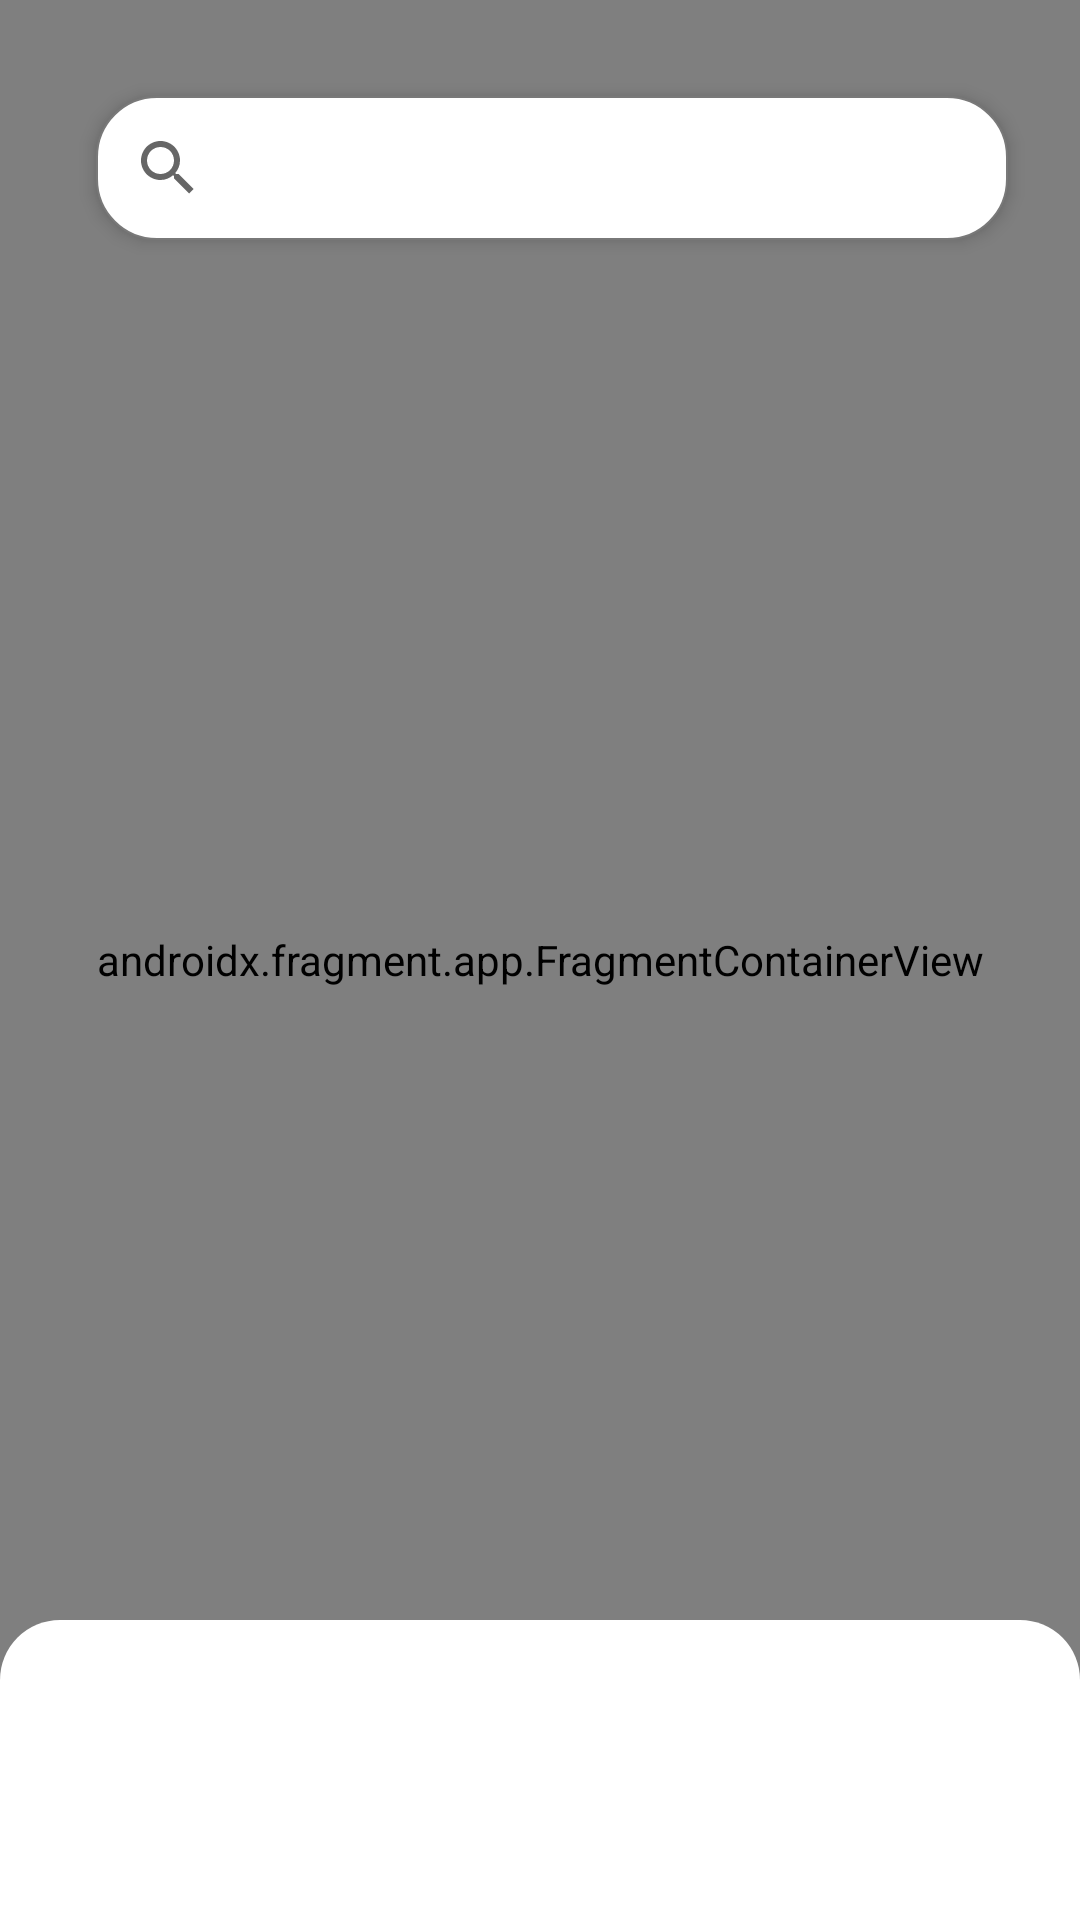

Produce the Android XML layout that renders to this screen, including the resource entries it uses.
<!-- AndroidManifest.xml: application theme Theme.CarRental -->
<!-- res/layout/fragment_home.xml -->
<layout xmlns:android="http://schemas.android.com/apk/res/android"
    xmlns:app="http://schemas.android.com/apk/res-auto"
    xmlns:tools="http://schemas.android.com/tools">
    <androidx.coordinatorlayout.widget.CoordinatorLayout
        android:layout_width="match_parent"
        android:layout_height="match_parent">
<androidx.constraintlayout.widget.ConstraintLayout
    android:layout_width="match_parent"
    android:layout_height="match_parent"
    tools:context="com.andrei.UI.fragments.HomeFragment">

    <androidx.fragment.app.FragmentContainerView
        android:id="@+id/fragment2"
        android:name="com.andrei.UI.fragments.CurrentLocationFragment"
        android:layout_width="0dp"
        android:layout_height="0dp"
        app:layout_constraintBottom_toBottomOf="parent"
        app:layout_constraintEnd_toEndOf="parent"
        app:layout_constraintHorizontal_bias="0.0"
        app:layout_constraintStart_toStartOf="parent"
        app:layout_constraintTop_toTopOf="parent"
        app:layout_constraintVertical_bias="0.0">

    </androidx.fragment.app.FragmentContainerView>

    <LinearLayout
        android:layout_width="0dp"
        android:layout_height="wrap_content"
        android:orientation="vertical"
        app:layout_constraintEnd_toEndOf="parent"
        app:layout_constraintStart_toStartOf="@+id/fragment2"
        app:layout_constraintTop_toTopOf="@+id/fragment2">

        <androidx.constraintlayout.widget.ConstraintLayout
            android:layout_width="match_parent"
            android:layout_height="wrap_content">

            <ProgressBar
                android:id="@+id/pb_search"
                style="?android:attr/progressBarStyle"
                android:layout_width="wrap_content"
                android:layout_height="wrap_content"
                android:layout_marginEnd="16dp"
                android:layout_marginBottom="8dp"
                android:elevation="4dp"
                android:indeterminateTint="#2196F3"
                android:visibility="invisible"
                app:layout_constraintBottom_toBottomOf="parent"
                app:layout_constraintEnd_toEndOf="@+id/searchViewCars"
                app:layout_constraintTop_toTopOf="@+id/searchViewCars"
                tools:visibility="visible" />

            <androidx.appcompat.widget.SearchView
                android:id="@+id/searchViewCars"
                android:layout_width="0dp"
                android:layout_height="wrap_content"
                android:layout_marginStart="32dp"
                android:layout_marginTop="32dp"
                android:layout_marginEnd="24dp"
                android:background="@drawable/search_background"
                android:elevation="10px"
                android:queryHint="Search for a friend..."
                app:layout_constraintEnd_toEndOf="parent"
                app:layout_constraintHorizontal_bias="0.0"
                app:layout_constraintLeft_toLeftOf="parent"
                app:layout_constraintStart_toStartOf="parent"
                app:layout_constraintTop_toTopOf="parent" />


        </androidx.constraintlayout.widget.ConstraintLayout>

        <androidx.recyclerview.widget.RecyclerView
            android:id="@+id/recycler_view_suggestions"
            android:layout_width="match_parent"
            android:layout_height="match_parent"
            android:layout_marginStart="24dp"
            android:layout_marginTop="10dp"
            android:layout_marginEnd="24dp">

        </androidx.recyclerview.widget.RecyclerView>

    </LinearLayout>

</androidx.constraintlayout.widget.ConstraintLayout>
        <FrameLayout
            android:id="@+id/bottom_sheet_nearby"
            android:layout_width="match_parent"
            android:layout_height="match_parent"
            app:layout_behavior="com.google.android.material.bottomsheet.BottomSheetBehavior"
            style="@style/bottomSheetStyle"
            android:background="@drawable/bottom_sheet_background"
            >
         <androidx.recyclerview.widget.RecyclerView
             android:id="@+id/rv_sheet_nearby_cars"
             android:layout_width="match_parent"
             android:layout_height="match_parent"
             android:layout_marginTop="20dp"
             android:layout_marginRight="10dp"
             android:layout_marginLeft="10dp"
             >

         </androidx.recyclerview.widget.RecyclerView>
        </FrameLayout>
    </androidx.coordinatorlayout.widget.CoordinatorLayout>
</layout>
<!-- resources referenced by this layout -->
<resources>
  <!-- drawable bottom_sheet_background (drawable) -->
  <?xml version="1.0" encoding="UTF-8"?>
  <shape xmlns:android="http://schemas.android.com/apk/res/android"
      android:padding="12dp"
      android:shape="rectangle">
  
      <solid android:color="#FFFFFF" />
      <corners android:radius="20dp"/>
  
  </shape>
  <!-- drawable search_background (drawable-v24) -->
  <?xml version="1.0" encoding="UTF-8"?>
  <shape xmlns:android="http://schemas.android.com/apk/res/android"
      android:padding="12dp"
      android:shape="rectangle">
  
      <solid android:color="#FFFFFF" />
      <stroke
          android:width="0.5dp"
          android:color="#797979" />
      <corners android:radius="20dp"/>
  
  </shape>
  <style name="bottomSheetStyle">
       <item name="behavior_hideable">false</item>
        <item name="behavior_peekHeight">100dp</item>
         <item name="behavior_fitToContents">false</item>
         <item name="behavior_halfExpandedRatio">0.6</item>
  
      </style>
  <style name="Theme.CarRental" parent="Theme.MaterialComponents.DayNight.NoActionBar">
          
          <item name="colorPrimary">@color/colorPrimary</item>
          <item name="colorPrimaryVariant">@color/purple_700</item>
          <item name="colorOnPrimary">@color/white</item>
          
          <item name="colorSecondary">@color/teal_200</item>
          <item name="colorSecondaryVariant">@color/teal_700</item>
          <item name="colorOnSecondary">@color/black</item>
          
          <item name="android:statusBarColor" tools:targetApi="l">?attr/colorPrimaryVariant</item>
          
      </style>
  <color name="colorPrimary">#5555F2</color>
  <color name="purple_700">#FF3700B3</color>
  <color name="white">#FFFFFFFF</color>
  <color name="teal_200">#FF03DAC5</color>
  <color name="teal_700">#FF018786</color>
  <color name="black">#FF000000</color>
</resources>
